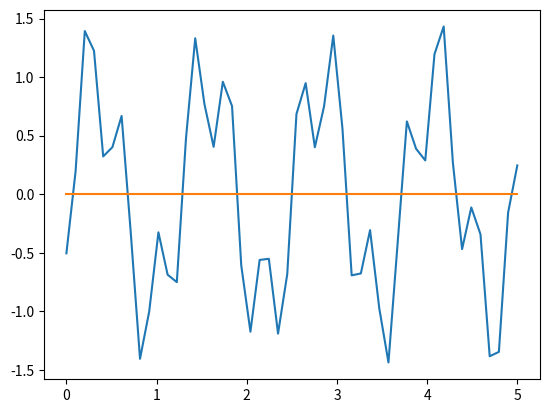

Reproduce this figure in Python.
from numpy import array, linspace, sin
import matplotlib.pyplot as plt

# diff = array([-1,-0.5,0.4,0.2,0.5,0.01,-0.2,0.02,0.3,0.6,0.8,10,0.3,-0.2,-0.2])
nwz=50
zp_lst=linspace(0,5,nwz)
diff=sin(zp_lst*5)-0.6*sin(zp_lst*16+1)
# diff=zp_lst-2
num_seg=0; zp_seg=[]

if ~(diff.any()>0): # integrating over all domain, Fr2>Fr2_crit
	num_seg = 1
	zp_seg=[zp_lst.min(), zp_lst.max()]
else:
	if diff[0] > 0: #Rising edge
		num_seg = 1; zp_R_edge = zp_lst[0]
	i=0
	while i < nwz-1:
		if diff[i] > 0 and diff[i+1] <= 0: #Falling edge
			zp_F_edge=zp_lst[i]-diff[i]/((diff[i]-diff[i+1])/(zp_lst[i]-zp_lst[i+1]))
			zp_seg.append((zp_R_edge,zp_F_edge))
		elif diff[i] < 0 and diff[i+1] >= 0: #Rising edge
			zp_R_edge=zp_lst[i]-diff[i]/((diff[i]-diff[i+1])/(zp_lst[i]-zp_lst[i+1]))
			num_seg=num_seg+1
		i = i + 1
	if diff[nwz-1] > 0: #Rising edge
			zp_seg.append((zp_R_edge,zp_lst[nwz-1]))
plt.plot(zp_lst,diff); plt.plot([0,5],[0,0])